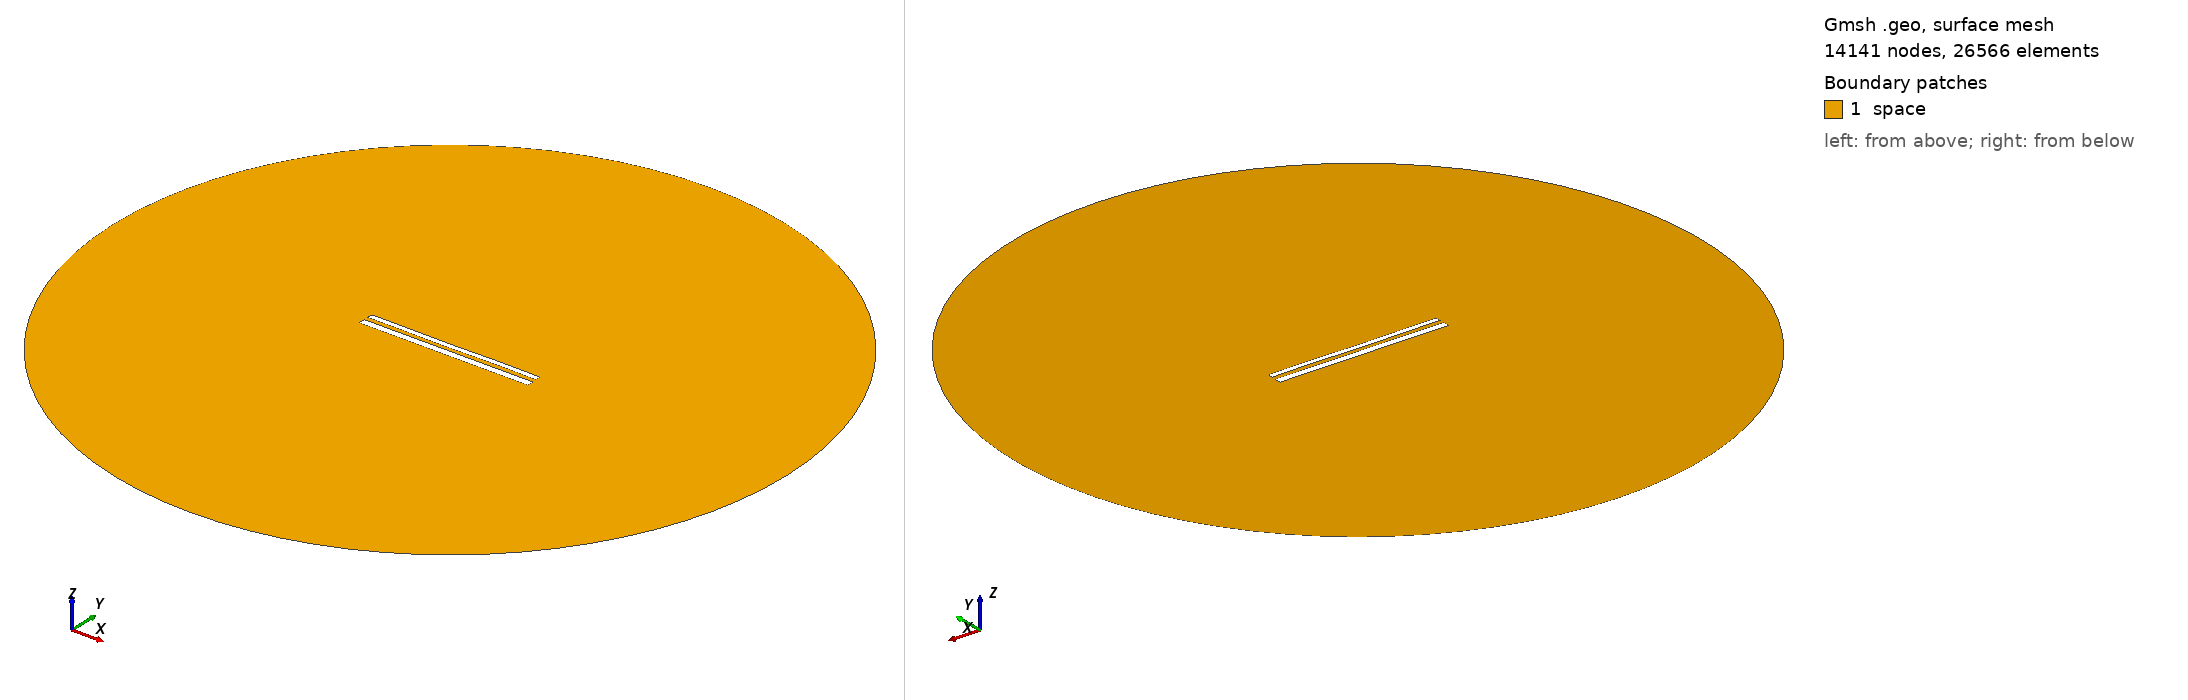

Gmsh geometry script, surface-meshed: 14141 nodes, 26566 surface elements. Boundary patches (legend numbers): 1 space. Left view from above one corner, right view from below the opposite corner. Legend entries are the model's physical surfaces. The drawing asked Gmsh for element sizes between 1% and 20% of the model's largest extent; the script's own settings can give other sizes.

=== 12159.geo (drawn) ===
//---------------------------------------
// Geometry kernel
//---------------------------------------

SetFactory("OpenCASCADE");



//---------------------------------------
// Parameters of the geometry
//---------------------------------------

// Overetch of the upper plate
overetch = 0.375;

// Distance between the plates
distance = 2.5;

// Discretization over the x axis (for the deformation)
nx = 50; 

// Length of the plate
L = 100 - overetch; 

// Number of modes
n = 4; 

// 1st mode coefficient
coeff(1) = 0.0;
beta(1) = 0.596864 * 3.1415926535 / L;

// 2nd mode coefficient
coeff(2) = -0.075;
beta(2) = 1.49418 * 3.1415926535 / L;

// 3rd mode coefficient
coeff(3) = -0.075;
beta(3) = 2.50025 * 3.1415926535 / L;

// 4th mode coefficient
coeff(4) = 0.07499999999999998;
beta(4) = 3.49999 * 3.1415926535 / L;



//---------------------------------------
// Upper plate (deformed rectangle)
//---------------------------------------

// Coordiantes of the upper plate
xmin = -50;
xmax = 50 - overetch;

// Height of the upper plate
yheight = 4 - 2 * overetch;

// Indexes of the points
UpperID[] = {};
LowerID[] = {};
LeftID[] = {};
RightID[] = {};

// Point index
p = 1;

// Horizontal edges
For i In {1:nx}
    x = xmin + (i-1)*(xmax - xmin)/(nx-1);

    y_bottom = distance / 2 + overetch;
    For j In {1:n}
        C = (Cosh(beta(j)*L) + Cos(beta(j)*L)) / (Sinh(beta(j)*L) + Sin(beta(j)*L));
        y_bottom  = y_bottom + coeff(j) * (Cosh(beta(j)*(x+50)) - Cos(beta(j)*(x+50)) - C * (Sinh(beta(j)*(x+50)) - Sin(beta(j)*(x+50))));
    EndFor

    y_top = y_bottom + yheight;

    Point(p) = {x, y_top, 0, 1.0};
    UpperID[i] = p;
    p = p + 1;

    Point(p) = {x, y_bottom, 0, 1.0};
    LowerID[i] = p;
    p = p + 1;
EndFor

// Create point lists
UpperPts[] = {}; LowerPts[] = {};
For i In {1:nx}
  UpperPts[] += {UpperID[i]};
  LowerPts[] += {LowerID[i]};
EndFor

// Build splines
Spline(1) = {UpperPts[]};
Spline(2) = {LowerPts[]};
Line(3) = {LowerPts[nx-1], UpperPts[nx-1]};
Line(4) = {LowerPts[0], UpperPts[0]};

// Build the plane surface
Curve Loop(1) = {2, 3, -1, -4};
Plane Surface(1) = {1};



//---------------------------------------
// Lower plate (rectangle)
//---------------------------------------

// Vertices
Point(1001) = {-50, -1, 0, 1.0};
Point(1002) = { 50, -1, 0, 1.0};
Point(1003) = { 50,  -5, 0, 1.0};
Point(1004) = {-50,  -5, 0, 1.0};

// Edges
Line(5) = {1001, 1002};
Line(6) = {1002, 1003};
Line(7) = {1003, 1004};
Line(8) = {1004, 1001};

// Plane surface
Line Loop(2) = {5, 6, 7, 8};
Plane Surface(2) = {2}; 



//---------------------------------------
// Outer (fictious) boundary
//---------------------------------------

// Points
Point(1005) = {0, 0, 0};       // Center
Point(1006) = {200, 0, 0};     // Start point
Point(1007) = {0, 200, 0};     // 90 degrees
Point(1008) = {-200, 0, 0};    // 180 degrees
Point(1009) = {0, -200, 0};    // 270 degrees

// Circle arcs (each needs start, center, end)
Circle(9) = {1006, 1005, 1007};
Circle(10) = {1007, 1005, 1008};
Circle(11) = {1008, 1005, 1009};
Circle(12) = {1009, 1005, 1006};

// Plane surface for the entire domain
Curve Loop(3) = {9, 10, 11, 12};
Surface(3) = {3};

// Subtract the plates from the whole domain to obtain the actual domain where we want to solve the equations
BooleanDifference{ Surface{3}; Delete; }{ Surface{1}; Surface{2}; Delete; }




//---------------------------------------
// Transfinite Lines/Curves
//---------------------------------------

// Set the number of points on the boundaries
r = 7;

// Plates
Transfinite Curve {1, 2} = 50*r Using Progression 1;
Transfinite Curve {3, 4} = 2*r Using Progression 1;
Transfinite Line {5, 7} = 50*r Using Progression 1;
Transfinite Line {6, 8} = 2*r Using Progression 1;

// Outer boundary
Transfinite Line {9, 10, 11, 12} = 20 Using Progression 1;



//---------------------------------------
// Physical groups
//---------------------------------------                

// Physical curves (boundaries)
Physical Line("force_segment", 10) = {2};
Physical Line("upper_plate", 11) = {1, 3, 4};
Physical Line("lower_plate", 12) = {5, 6, 7, 8};
Physical Line("boundary", 20) = {9, 10, 11, 12};

// Physical Surfaces
Physical Surface("space", 30) = {3};



//---------------------------------------
// 6. Generate the Mesh
//---------------------------------------

// 2D mesh generation
Mesh 2;
